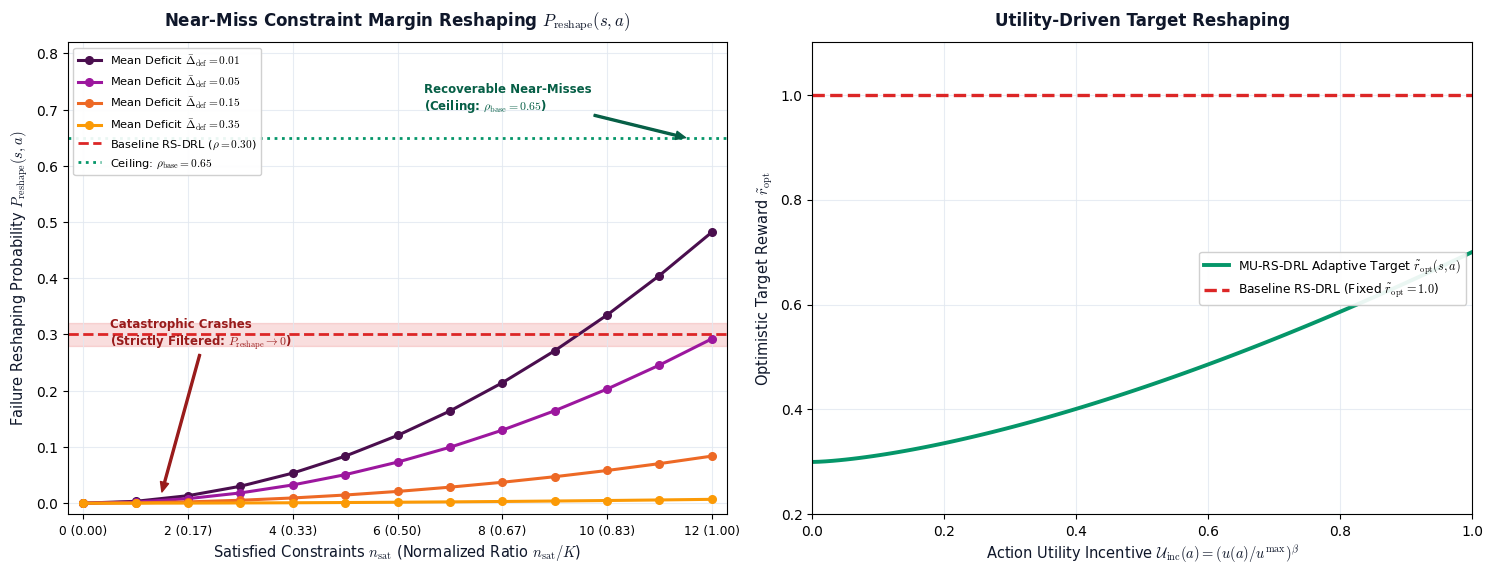

This chart was generated by the following Python code: (Note: this script raises an exception after producing the figure.)
import matplotlib.pyplot as plt
import numpy as np

def create_failure_selection(output_path):
    plt.rcParams['mathtext.fontset'] = 'cm'
    plt.rcParams['font.sans-serif'] = ['Arial', 'Helvetica', 'DejaVu Sans']

    fig, (ax1, ax2) = plt.subplots(1, 2, figsize=(15.0, 5.8), dpi=300)

    # Palette
    c_slate_dark = '#0F172A'
    c_slate_muted = '#475569'
    c_grid = '#E2E8F0'

    # ---------------------------------------------------------
    # Subplot 1: Near-Miss Constraint Margin Reshaping
    # ---------------------------------------------------------
    K = 12
    n_sat = np.arange(0, K + 1)
    n_sat_ratio = n_sat / K
    alpha = 2.0
    sigma_delta = 0.08
    rho_base = 0.65
    gamma_u = 0.40
    u_inc = 0.60  # nominal utility incentive

    def calc_p_reshape(n_s, delta_def):
        m_rec = ((n_s / K) ** alpha) * np.exp(-delta_def / sigma_delta)
        p = rho_base * m_rec * ((1 - gamma_u) + gamma_u * u_inc)
        return p

    deficits = [
        (0.01, '#4A0E4E', '-o', 'Mean Deficit $\\bar{\\Delta}_{\\mathrm{def}} = 0.01$'),
        (0.05, '#9C179E', '-o', 'Mean Deficit $\\bar{\\Delta}_{\\mathrm{def}} = 0.05$'),
        (0.15, '#ED6925', '-o', 'Mean Deficit $\\bar{\\Delta}_{\\mathrm{def}} = 0.15$'),
        (0.35, '#FB9A06', '-o', 'Mean Deficit $\\bar{\\Delta}_{\\mathrm{def}} = 0.35$')
    ]

    for d_val, col, fmt, lbl in deficits:
        p_vals = calc_p_reshape(n_sat, d_val)
        ax1.plot(n_sat, p_vals, fmt, color=col, label=lbl, linewidth=2.2, markersize=5.5)

    # Baseline RS-DRL constant rho = 0.30
    ax1.axhline(0.30, color='#DC2626', linestyle='--', linewidth=2.0, label=r'Baseline RS-DRL ($\rho = 0.30$)')
    ax1.axhspan(0.28, 0.32, color='#DC2626', alpha=0.15)

    # Ceiling rho_base = 0.65
    ax1.axhline(rho_base, color='#059669', linestyle=':', linewidth=2.0, label=r'Ceiling: $\rho_{\mathrm{base}} = 0.65$')

    ax1.set_title(r"Near-Miss Constraint Margin Reshaping $P_{\mathrm{reshape}}(s, a)$",
                  fontsize=12.0, fontweight='bold', color=c_slate_dark, pad=12)
    ax1.set_xlabel(r"Satisfied Constraints $n_{\mathrm{sat}}$ (Normalized Ratio $n_{\mathrm{sat}}/K$)",
                   fontsize=10.5, color=c_slate_dark)
    ax1.set_ylabel(r"Failure Reshaping Probability $P_{\mathrm{reshape}}(s, a)$",
                   fontsize=10.5, color=c_slate_dark)
    ax1.set_xlim(-0.3, K + 0.3)
    ax1.set_ylim(-0.02, 0.82)
    ax1.grid(True, linestyle='-', color=c_grid, alpha=0.8)

    # Custom ticks showing both n_sat and ratio
    ax1.set_xticks(np.arange(0, K + 1, 2))
    ax1.set_xticklabels([f"{n} ({n/K:.2f})" for n in np.arange(0, K + 1, 2)], fontsize=8.8)

    # Annotations
    ax1.annotate("Catastrophic Crashes\n(Strictly Filtered: $P_{\\mathrm{reshape}} \\to 0$)",
                 xy=(1.5, 0.02), xytext=(0.5, 0.28),
                 arrowprops=dict(facecolor='#991B1B', edgecolor='#991B1B', width=1.4, headwidth=6.0, headlength=7.0),
                 fontsize=8.5, fontweight='bold', color='#991B1B')

    ax1.annotate("Recoverable Near-Misses\n(Ceiling: $\\rho_{\\mathrm{base}} = 0.65$)",
                 xy=(11.5, 0.65), xytext=(6.5, 0.70),
                 arrowprops=dict(facecolor='#065F46', edgecolor='#065F46', width=1.4, headwidth=6.0, headlength=7.0),
                 fontsize=8.5, fontweight='bold', color='#065F46')

    ax1.legend(loc='upper left', fontsize=8.2, frameon=True, framealpha=0.92)

    # ---------------------------------------------------------
    # Subplot 2: Utility-Driven Target Reshaping
    # ---------------------------------------------------------
    u_vals = np.linspace(0.0, 1.0, 100)
    r_mu = 0.30 + 0.40 * (u_vals ** 1.5)  # dynamic target
    r_rs = np.ones_like(u_vals) * 1.0     # static target

    ax2.plot(u_vals, r_mu, color='#059669', linewidth=2.8,
             label=r"MU-RS-DRL Adaptive Target $\tilde{r}_{\mathrm{opt}}(s, a)$")
    ax2.plot(u_vals, r_rs, color='#DC2626', linestyle='--', linewidth=2.4,
             label=r"Baseline RS-DRL (Fixed $\tilde{r}_{\mathrm{opt}} = 1.0$)")

    ax2.set_title("Utility-Driven Target Reshaping",
                  fontsize=12.0, fontweight='bold', color=c_slate_dark, pad=12)
    ax2.set_xlabel(r"Action Utility Incentive $\mathcal{U}_{\mathrm{inc}}(a) = (u(a)/u^{\max})^\beta$",
                   fontsize=10.5, color=c_slate_dark)
    ax2.set_ylabel(r"Optimistic Target Reward $\tilde{r}_{\mathrm{opt}}$",
                   fontsize=10.5, color=c_slate_dark)
    ax2.set_xlim(0.0, 1.0)
    ax2.set_ylim(0.2, 1.1)
    ax2.grid(True, linestyle='-', color=c_grid, alpha=0.8)
    ax2.legend(loc='center right', fontsize=8.8, frameon=True, framealpha=0.92)

    plt.tight_layout()
    plt.savefig(output_path, dpi=300, bbox_inches='tight')
    plt.close()
    print(f"Publication-grade failure selection mechanism plot saved to {output_path}")

if __name__ == '__main__':
    create_failure_selection('figures/fig_failure_selection_mechanism.png')
